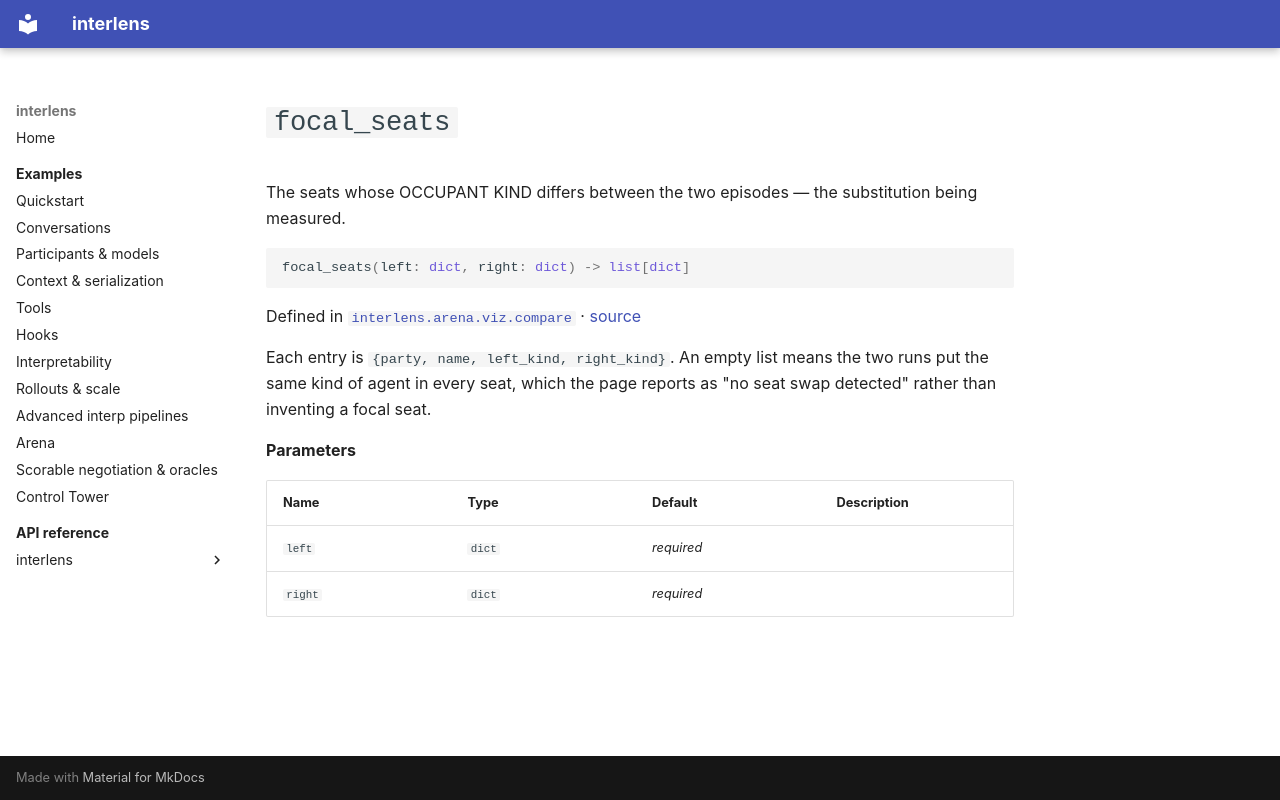

repository: Sid-MB/interlens · page: reference/interlens/arena/viz/compare/focal_seats/index.html · generator: mkdocs

# `focal_seats`

The seats whose OCCUPANT KIND differs between the two episodes — the substitution being measured.

```python
focal_seats(left: dict, right: dict) -> list[dict]
```

Defined in [`interlens.arena.viz.compare`](index.md) · [source](https://github.com/Sid-MB/interlens/blob/main/src/interlens/arena/viz/compare.py#L113-L124)

Each entry
is `{party, name, left_kind, right_kind}`. An empty list means the two runs put the same kind of agent in
every seat, which the page reports as "no seat swap detected" rather than inventing a focal seat.

**Parameters**

| Name | Type | Default | Description |
|---|---|---|---|
| `left` | `dict` | *required* |  |
| `right` | `dict` | *required* |  |
